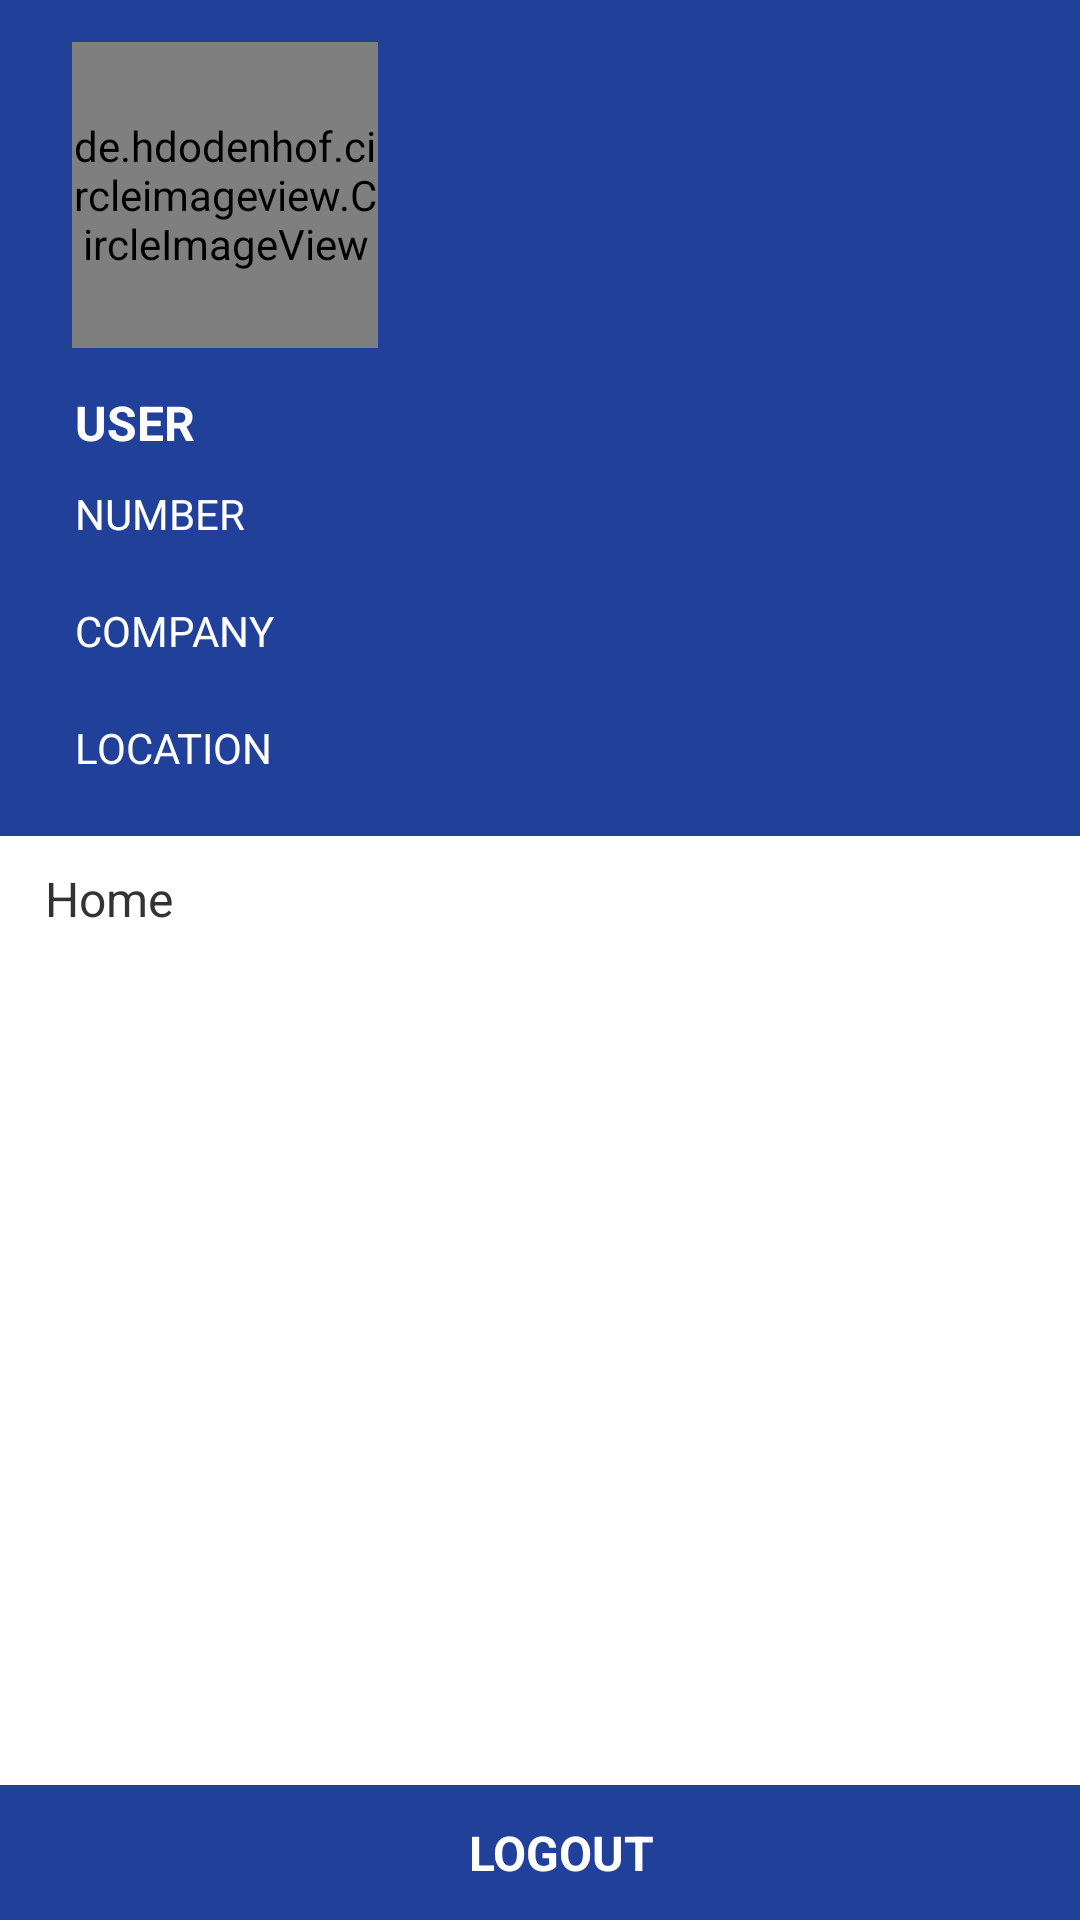

Produce the Android XML layout that renders to this screen, including the resource entries it uses.
<!-- AndroidManifest.xml: application theme AppTheme -->
<!-- res/layout/drawer_layout.xml -->
<?xml version="1.0" encoding="utf-8"?>
<LinearLayout xmlns:android="http://schemas.android.com/apk/res/android"
    xmlns:app="http://schemas.android.com/apk/res-auto"
    android:layout_width="match_parent"
    android:layout_height="match_parent"
    android:background="@color/colorWhite"
    android:orientation="vertical">

    <LinearLayout
        android:layout_width="match_parent"
        android:layout_height="wrap_content"
        android:orientation="vertical"
        android:padding="10dp"
        android:background="@color/colorPrimary">

        <LinearLayout
            android:layout_width="110dp"
            android:layout_height="110dp"
            android:background="@drawable/app_launcher_icon"
            android:orientation="vertical"
            android:layout_marginStart="10dp"
            android:gravity="center">
            <de.hdodenhof.circleimageview.CircleImageView
                xmlns:app="http://schemas.android.com/apk/res-auto"
                android:id="@+id/img_profile_drawer"
                android:layout_width="102dp"
                android:layout_height="102dp"
                app:civ_border_width="0dp"/>
        </LinearLayout>


        <TextView android:layout_width="match_parent"
            android:layout_height="wrap_content"
            android:textColor="@color/colorWhite"
            android:layout_marginTop="10dp"
            android:textSize="16sp"
            android:id="@+id/username"
            android:textAlignment="textStart"
            android:paddingLeft="15dp"
            android:textStyle="bold"
            android:text="USER"/>
        <TextView android:layout_width="match_parent"
            android:layout_height="wrap_content"
            android:textColor="@color/colorWhite"
            android:layout_marginTop="10dp"
            android:textSize="14sp"
            android:id="@+id/usernumber"
            android:textAlignment="textStart"
            android:paddingLeft="15dp"
            android:text="NUMBER"
            android:layout_marginBottom="10dp"/>

        <TextView android:layout_width="match_parent"
            android:layout_height="wrap_content"
            android:textColor="@color/colorWhite"
            android:layout_marginTop="10dp"
            android:textSize="14sp"
            android:id="@+id/usercompany"
            android:textAlignment="textStart"
            android:paddingLeft="15dp"
            android:text="COMPANY"
            android:layout_marginBottom="10dp"/>

        <TextView android:layout_width="match_parent"
            android:layout_height="wrap_content"
            android:textColor="@color/colorWhite"
            android:layout_marginTop="10dp"
            android:textSize="14sp"
            android:id="@+id/userlocation"
            android:textAlignment="textStart"
            android:paddingLeft="15dp"
            android:text="LOCATION"
            android:layout_marginBottom="10dp"/>

    </LinearLayout>

    <ScrollView
        android:layout_width="match_parent"
        android:layout_height="0dp"
        android:layout_marginBottom="5dp"
        android:layout_weight="1">
        <LinearLayout
            android:layout_width="match_parent"
            android:layout_height="wrap_content"
            android:orientation="vertical"
            android:layout_marginTop="5dp">
            <LinearLayout
                android:id="@+id/layout_home"
                android:layout_width="match_parent"
                android:layout_height="0dp"
                android:layout_weight="1"
                android:paddingTop="5dp"
                android:paddingBottom="5dp"
                android:gravity="center_vertical"
                android:orientation="horizontal">
                <TextView
                    android:id="@+id/tv_home"
                    android:layout_width="wrap_content"
                    android:layout_height="wrap_content"
                    android:layout_marginLeft="15dp"
                    android:text="Home"
                    android:textColor="@color/colorDarkGray"
                    android:textSize="16sp"/>
            </LinearLayout>

        </LinearLayout>
    </ScrollView>

    <LinearLayout
        android:id="@+id/ln_logout"
        android:layout_width="match_parent"
        android:layout_height="45dp"
        android:layout_marginTop="1dp"
        android:gravity="center_horizontal"
        android:background="@color/colorPrimary"
        android:orientation="horizontal">
        <TextView
            android:layout_width="wrap_content"
            android:layout_height="match_parent"
            android:layout_marginLeft="15dp"
            android:text="Logout"
            android:textAllCaps="true"
            android:textStyle="bold"
            android:gravity="center_vertical"
            android:id="@+id/tv_logout"
            android:textColor="@color/colorWhite"
            android:textSize="16sp"/>
    </LinearLayout>
</LinearLayout>
<!-- resources referenced by this layout -->
<resources>
  <color name="colorDarkGray">#333333</color>
  <color name="colorPrimary">#21409a</color>
  <color name="colorWhite">#ffffff</color>
  <style name="AppTheme" parent="Theme.AppCompat.Light.DarkActionBar">
          
          <item name="colorPrimary">@color/colorPrimary</item>
          <item name="colorPrimaryDark">@color/colorPrimaryDark</item>
          <item name="colorAccent">@color/colorAccent</item>
      </style>
  <color name="colorPrimaryDark">#21409a</color>
  <color name="colorAccent">#21409a</color>
</resources>
